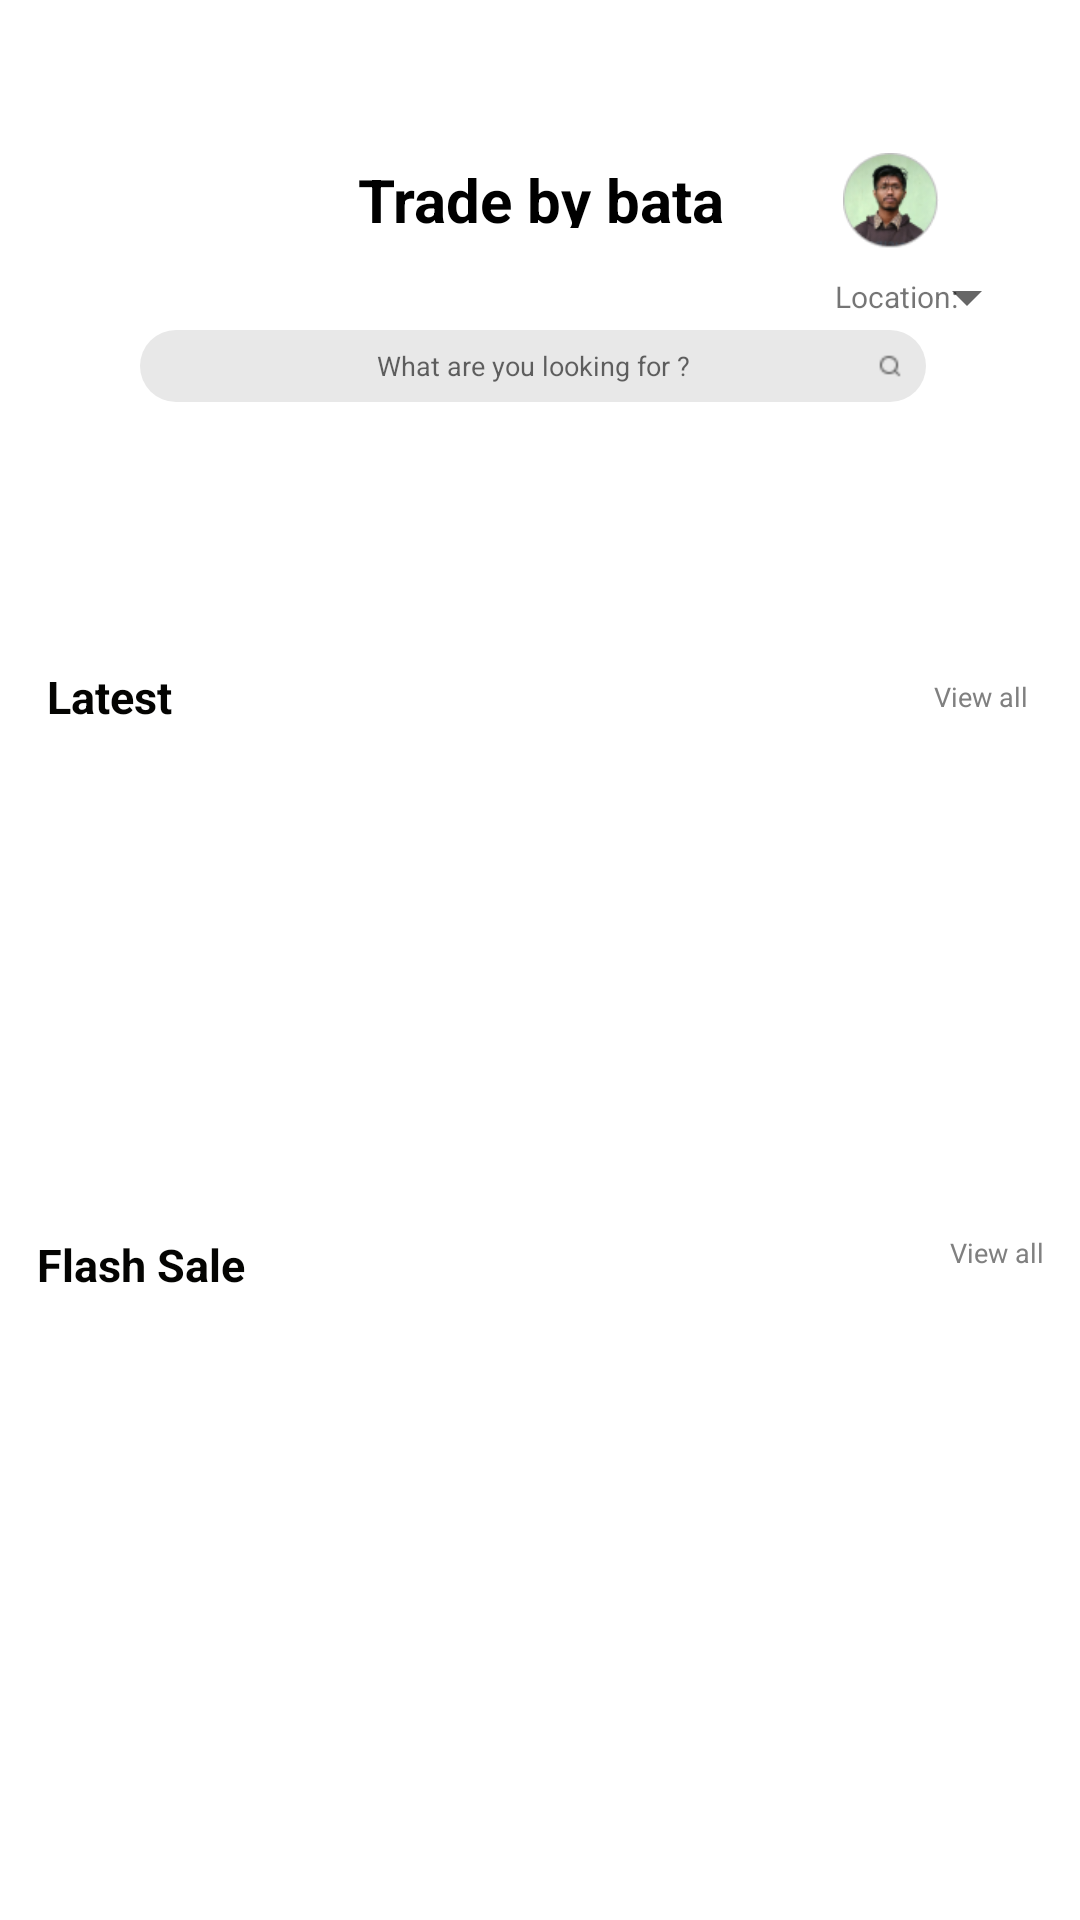

Layout XML and referenced resources for this Android screen:
<!-- AndroidManifest.xml: application theme Theme.Testtask -->
<!-- res/layout/fragment_page_one.xml -->
<?xml version="1.0" encoding="utf-8"?>
<androidx.core.widget.NestedScrollView
    xmlns:android="http://schemas.android.com/apk/res/android"
    xmlns:app="http://schemas.android.com/apk/res-auto"
    xmlns:tools="http://schemas.android.com/tools"
    android:layout_width="match_parent"
    android:layout_height="match_parent">
<androidx.constraintlayout.widget.ConstraintLayout

    android:layout_width="match_parent"
    android:layout_height="match_parent"
    tools:context=".PageOneFragment">

    <TextView
        android:id="@+id/tv_trade_by"
        android:layout_width="144dp"
        android:layout_height="23dp"
        android:layout_marginTop="53dp"
        android:gravity="center"
        android:text="Trade by bata"
        android:textColor="@color/black"
        android:textSize="20sp"
        android:textStyle="bold"
        app:layout_constraintEnd_toEndOf="parent"
        app:layout_constraintStart_toStartOf="parent"
        app:layout_constraintTop_toTopOf="parent" />


    <ImageView
        android:id="@+id/iv_photo_profile"
        android:layout_width="32dp"
        android:layout_height="32dp"
        android:layout_marginTop="51dp"
        android:layout_marginRight="47dp"
        android:scaleType="centerCrop"
        android:src="@drawable/photo_profile"
        app:layout_constraintEnd_toEndOf="parent"
        app:layout_constraintTop_toTopOf="parent" />

    <TextView
        android:id="@+id/tv_location"
        android:layout_width="42dp"
        android:layout_height="13dp"
        android:layout_marginTop="92dp"
        android:text="Location:"
        android:textSize="10sp"
        app:layout_constraintEnd_toEndOf="parent"
        app:layout_constraintHorizontal_bias="0.875"
        app:layout_constraintStart_toStartOf="parent"
        app:layout_constraintTop_toTopOf="parent" />

    <Spinner
        android:id="@+id/location_spinner"
        android:layout_width="4dp"
        android:layout_height="6dp"
        android:layout_marginTop="96dp"
        app:layout_constraintEnd_toEndOf="parent"
        android:contentDescription="Locations"
        app:layout_constraintHorizontal_bias="0.619"
        app:layout_constraintStart_toEndOf="@+id/tv_location"
        app:layout_constraintTop_toTopOf="parent" />

    <EditText
        android:id="@+id/et_search"
        android:layout_width="262dp"
        android:layout_height="24dp"
        android:layout_marginTop="110dp"
        android:background="@drawable/shape_form_and_button"
        android:gravity="center"
        android:hint="What are you looking for ?"
        android:textSize="9sp"
        app:layout_constraintEnd_toEndOf="parent"
        app:layout_constraintHorizontal_bias="0.476"
        app:layout_constraintStart_toStartOf="parent"
        app:layout_constraintTop_toTopOf="parent" />

    <ImageView
        android:id="@+id/iv_search"
        android:layout_width="8dp"
        android:layout_height="8dp"
        android:layout_marginEnd="8dp"
        android:layout_marginBottom="8dp"
        android:src="@drawable/search"
        app:layout_constraintBottom_toBottomOf="@+id/et_search"
        app:layout_constraintEnd_toEndOf="@+id/et_search" />

    <androidx.recyclerview.widget.RecyclerView
        android:id="@+id/rv_icons"
        android:layout_width="match_parent"
        android:layout_height="59dp"
        android:layout_marginTop="17dp"
        android:layout_weight="1"
        app:layout_constraintStart_toStartOf="parent"
        app:layout_constraintTop_toBottomOf="@+id/et_search"
        tools:listitem="@layout/list_item_icons" />

    <TextView
        android:id="@+id/tv_latest"
        android:layout_width="wrap_content"
        android:layout_height="wrap_content"
        android:layout_marginStart="11dp"
        android:layout_marginTop="12dp"
        android:text="Latest"
        android:textSize="15sp"
        android:textStyle="bold"
        android:textColor="#040402"
        app:layout_constraintEnd_toEndOf="parent"
        app:layout_constraintHorizontal_bias="0.015"
        app:layout_constraintStart_toStartOf="parent"
        app:layout_constraintTop_toBottomOf="@+id/rv_icons" />

    <TextView
        android:id="@+id/tv_view_all_latest"
        android:layout_width="wrap_content"
        android:layout_height="wrap_content"
        android:layout_marginTop="16dp"
        android:text="View all"
        android:textColor="#808080"
        android:textSize="9sp"
        app:layout_constraintEnd_toEndOf="parent"
        app:layout_constraintHorizontal_bias="0.947"
        app:layout_constraintStart_toStartOf="parent"
        app:layout_constraintTop_toBottomOf="@+id/rv_icons" />

    <androidx.recyclerview.widget.RecyclerView
        android:id="@+id/rv_latest"
        android:layout_width="match_parent"
        android:layout_height="149dp"
        android:layout_marginTop="8dp"
        app:layout_constraintEnd_toEndOf="parent"
        app:layout_constraintStart_toStartOf="parent"
        app:layout_constraintTop_toBottomOf="@+id/tv_latest"
        tools:listitem="@layout/list_item_latest" />

    <TextView
        android:id="@+id/tv_flash_sale"
        android:layout_width="wrap_content"
        android:layout_height="wrap_content"
        android:layout_marginTop="12dp"
        android:text="Flash Sale"
        android:textColor="#040402"
        android:textSize="15sp"
        android:textStyle="bold"
        app:layout_constraintEnd_toEndOf="parent"
        app:layout_constraintHorizontal_bias="0.043"
        app:layout_constraintStart_toStartOf="parent"
        app:layout_constraintTop_toBottomOf="@+id/rv_latest" />

    <TextView
        android:id="@+id/tv_view_all_flash"
        android:layout_width="wrap_content"
        android:layout_height="wrap_content"
        android:layout_marginTop="12dp"
        android:text="View all"
        android:textColor="#808080"
        android:textSize="9sp"
        app:layout_constraintEnd_toEndOf="parent"
        app:layout_constraintHorizontal_bias="0.963"
        app:layout_constraintStart_toStartOf="parent"
        app:layout_constraintTop_toBottomOf="@+id/rv_latest" />

    <androidx.recyclerview.widget.RecyclerView
        android:id="@+id/rv_flash"
        android:layout_width="match_parent"
        android:layout_height="221dp"
        android:layout_marginTop="36dp"
        app:layout_constraintEnd_toEndOf="parent"
        app:layout_constraintStart_toStartOf="parent"
        app:layout_constraintTop_toBottomOf="@+id/rv_latest"
        tools:listitem="@layout/list_item_flash" />


</androidx.constraintlayout.widget.ConstraintLayout>
</androidx.core.widget.NestedScrollView>
<!-- res/layout/list_item_icons.xml (included above) -->
<?xml version="1.0" encoding="utf-8"?>
<androidx.cardview.widget.CardView xmlns:android="http://schemas.android.com/apk/res/android"
    xmlns:app="http://schemas.android.com/apk/res-auto"
    xmlns:tools="http://schemas.android.com/tools"
    android:layout_width="63dp"
    android:layout_height="63dp"
    app:cardElevation="0dp"
    tools:context=".PageOneFragment">

    <RelativeLayout
        android:layout_width="match_parent"
        android:layout_height="wrap_content">

        <ImageView
            android:id="@+id/image"
            android:layout_width="42dp"
            android:layout_height="38dp"
            android:scaleType="fitCenter"
            android:layout_alignParentStart="true"
            android:layout_alignParentEnd="true"
            android:src="@drawable/phone" />

        <TextView
            android:id="@+id/name"
            android:layout_width="wrap_content"
            android:layout_height="wrap_content"
            android:layout_alignParentStart="true"
            android:layout_alignParentEnd="true"
            android:layout_marginTop="40dp"
            android:gravity="center"
            android:text="phone"
            android:textSize="8sp" />

    </RelativeLayout>
</androidx.cardview.widget.CardView>
<!-- res/layout/list_item_latest.xml (included above) -->
<?xml version="1.0" encoding="utf-8"?>
<androidx.constraintlayout.widget.ConstraintLayout xmlns:android="http://schemas.android.com/apk/res/android"
    xmlns:app="http://schemas.android.com/apk/res-auto"
    xmlns:tools="http://schemas.android.com/tools"
    android:id="@+id/relativeLayout"
    android:layout_width="match_parent"
    android:layout_height="wrap_content">

    <TextView
        android:id="@+id/tv_phones_category"
        android:layout_width="35dp"
        android:layout_height="12dp"
        android:layout_marginStart="16dp"
        android:layout_marginTop="90dp"
        android:layout_marginBottom="31dp"
        android:background="@drawable/shape_form_and_button"
        android:elevation="10dp"
        android:gravity="center"
        android:text="Phones"
        android:textSize="6sp"
        app:layout_constraintStart_toStartOf="parent"
        app:layout_constraintTop_toTopOf="parent" />

    <TextView
        android:id="@+id/tv_phone_name"
        android:layout_width="75dp"
        android:layout_height="26dp"
        android:layout_marginStart="16dp"
        android:layout_marginTop="105dp"
        android:layout_marginBottom="31dp"
        android:elevation="10dp"
        android:text="Samsung S10"
        android:textColor="@color/black"
        android:textSize="9sp"
        android:textStyle="bold"
        app:layout_constraintStart_toStartOf="parent"
        app:layout_constraintTop_toTopOf="parent" />

    <TextView
        android:id="@+id/tv_price"
        android:layout_width="40dp"
        android:layout_height="9dp"
        android:layout_marginStart="16dp"
        android:layout_marginTop="120dp"
        android:layout_marginBottom="31dp"
        android:elevation="10dp"
        android:text="$ 180,000"
        android:textColor="@color/black"
        android:textSize="7sp"
        android:textStyle="bold"
        app:layout_constraintStart_toStartOf="parent"
        app:layout_constraintTop_toTopOf="parent" />

    <ImageView
        android:id="@+id/iv_fab"
        android:layout_width="20dp"
        android:layout_height="20dp"
        android:layout_marginLeft="89dp"
        android:layout_marginTop="-25dp"
        android:elevation="10dp"
        android:src="@drawable/fab"
        app:layout_constraintLeft_toLeftOf="parent"
        app:layout_constraintTop_toBottomOf="@id/iv_latest_photo" />

    <ImageView
        android:id="@+id/iv_latest_photo"
        android:layout_width="wrap_content"
        android:layout_height="wrap_content"
        tools:src="@tools:sample/avatars"
        android:layout_gravity="center"
        android:scaleType="centerCrop"
        app:layout_constraintStart_toStartOf="parent"
        app:layout_constraintTop_toTopOf="parent" />

</androidx.constraintlayout.widget.ConstraintLayout>
<!-- res/layout/list_item_flash.xml (included above) -->
<?xml version="1.0" encoding="utf-8"?>
<androidx.constraintlayout.widget.ConstraintLayout xmlns:android="http://schemas.android.com/apk/res/android"
    xmlns:app="http://schemas.android.com/apk/res-auto"
    xmlns:tools="http://schemas.android.com/tools"
    android:id="@+id/item_flash_sale"
    android:layout_width="174dp"
    android:layout_height="221dp"
    android:layout_marginEnd="9dp">

    <TextView
        android:id="@+id/tv_category_flash"
        android:layout_width="49.5dp"
        android:layout_height="17dp"
        android:layout_marginStart="10dp"
        android:layout_marginTop="121dp"
        android:background="@drawable/shape_form_and_button"
        android:elevation="10dp"
        android:gravity="center"
        android:text="Kids"
        android:textSize="6sp"
        app:layout_constraintStart_toStartOf="parent"
        app:layout_constraintTop_toTopOf="parent" />

    <TextView
        android:id="@+id/tv_category_name_flash"
        android:layout_width="87dp"
        android:layout_height="36dp"
        android:layout_marginStart="9dp"
        android:layout_marginTop="144dp"
        android:elevation="10dp"
        android:text="Samsung S10"
        android:textColor="@color/white"
        android:textSize="9sp"
        android:textStyle="bold"
        app:layout_constraintStart_toStartOf="parent"
        app:layout_constraintTop_toTopOf="parent" />

    <TextView
        android:id="@+id/tv_price_flash"
        android:layout_width="43dp"
        android:layout_height="12dp"
        android:layout_marginStart="10dp"
        android:layout_marginTop="192dp"
        android:elevation="10dp"
        android:text="$ 180,000"
        android:textColor="@color/white"
        android:textSize="7sp"
        android:textStyle="bold"
        app:layout_constraintStart_toStartOf="parent"
        app:layout_constraintTop_toTopOf="parent" />

    <ImageView
        android:id="@+id/iv_fab_flash"
        android:layout_width="35dp"
        android:layout_height="35dp"
        android:elevation="10dp"
        android:layout_marginStart="135dp"
        android:layout_marginBottom="7dp"
        android:src="@drawable/fab"
        app:layout_constraintBottom_toBottomOf="parent"
        app:layout_constraintStart_toStartOf="parent" />

    <ImageView
        android:id="@+id/iv_heart_flash"
        android:layout_width="28dp"
        android:layout_height="28dp"
        android:elevation="10dp"
        android:src="@drawable/heart_flash"
        android:layout_marginTop="183dp"
        android:layout_marginStart="102dp"
        android:layout_marginBottom="10dp"
        app:layout_constraintBottom_toBottomOf="@+id/iv_photo_flash"
        app:layout_constraintStart_toStartOf="@+id/iv_photo_flash" />

    <ImageView
        android:id="@+id/iv_photo_sale"
        android:layout_width="49dp"
        android:layout_height="18dp"
        android:src="@drawable/discount"
        android:elevation="10dp"
        android:layout_marginStart="117dp"
        android:layout_marginTop="7dp"
        app:layout_constraintStart_toStartOf="@+id/iv_photo_flash"
        app:layout_constraintTop_toTopOf="@id/iv_photo_flash" />

    <TextView
        android:id="@+id/tv_discount_flash"
        android:layout_width="41dp"
        android:layout_height="16dp"
        android:elevation="11dp"
        android:text="@string/discount"
        android:textSize="10sp"
        android:gravity="center"
        android:textColor="@color/white"
        app:layout_constraintStart_toStartOf="@id/iv_photo_sale"
        app:layout_constraintBottom_toBottomOf="@id/iv_photo_sale"
        app:layout_constraintEnd_toEndOf="@id/iv_photo_sale"
        app:layout_constraintTop_toTopOf="@id/iv_photo_sale"/>

    <ImageView
        android:id="@+id/iv_photo_feedback"
        android:layout_width="25dp"
        android:layout_height="25dp"
        android:layout_marginStart="7dp"
        android:layout_marginTop="7dp"
        android:elevation="10dp"
        android:src="@drawable/feedback"
        app:layout_constraintStart_toStartOf="parent"
        app:layout_constraintTop_toTopOf="parent" />

    <ImageView
        android:id="@+id/iv_photo_flash"
        android:layout_width="174dp"
        android:layout_height="221dp"
        android:layout_gravity="center"
        android:scaleType="centerCrop"
        android:clipToOutline="true"
        android:background="@drawable/circle_flash"
        tools:src="@tools:sample/avatars"
        app:layout_constraintStart_toStartOf="parent"
        app:layout_constraintTop_toTopOf="parent" />

</androidx.constraintlayout.widget.ConstraintLayout>
<!-- resources referenced by this layout -->
<resources>
  <color name="black">#FF000000</color>
  <color name="white">#FFFFFFFF</color>
  <!-- drawable circle_flash (drawable) -->
  <shape xmlns:android="http://schemas.android.com/apk/res/android"
      android:shape="rectangle">
      <solid android:color="@color/white"/>
      <corners android:radius="11dp"/>
      <stroke android:color="@color/white"/>
  </shape>
  <!-- drawable discount: png bitmap (drawable-v24, 3507 bytes) -->
  <!-- drawable fab: png bitmap (drawable-v24, 9751 bytes) -->
  <!-- drawable feedback: png bitmap (drawable-v24, 107228 bytes) -->
  <!-- drawable heart_flash: png bitmap (drawable-v24, 13249 bytes) -->
  <!-- drawable phone: png bitmap (drawable-v24, 960 bytes) -->
  <!-- drawable photo_profile (drawable) -->
  <shape xmlns:android="http://schemas.android.com/apk/res/android"
      android:shape="oval">
      <solid android:color="@android:color/transparent" />
      <stroke
          android:width="1dp"
          android:color="@android:color/white" />
  </shape>
  <!-- drawable search: png bitmap (drawable-v24, 329 bytes) -->
  <!-- drawable shape_form_and_button (drawable) -->
  <shape xmlns:android="http://schemas.android.com/apk/res/android"
  android:shape="rectangle">
  <solid android:color="@color/bg_form"/> 
  <corners android:radius="15dp"/>
  <stroke android:color="@color/bg_form"/>
  </shape>
  <string name="discount">30% off</string>
  <style name="Theme.Testtask" parent="Theme.MaterialComponents.Light.NoActionBar">
          
          <item name="colorPrimary">@color/purple_500</item>
          <item name="colorPrimaryVariant">@color/purple_700</item>
          <item name="colorOnPrimary">@color/white</item>
          
          <item name="colorSecondary">@color/teal_200</item>
          <item name="colorSecondaryVariant">@color/teal_700</item>
          <item name="colorOnSecondary">@color/black</item>
          
          <item name="android:statusBarColor">?attr/colorPrimaryVariant</item>
          
      </style>
  <color name="bg_form">#E8E8E8</color>
  <color name="purple_500">#FF6200EE</color>
  <color name="purple_700">#FF3700B3</color>
  <color name="teal_200">#FF03DAC5</color>
  <color name="teal_700">#FF018786</color>
</resources>
